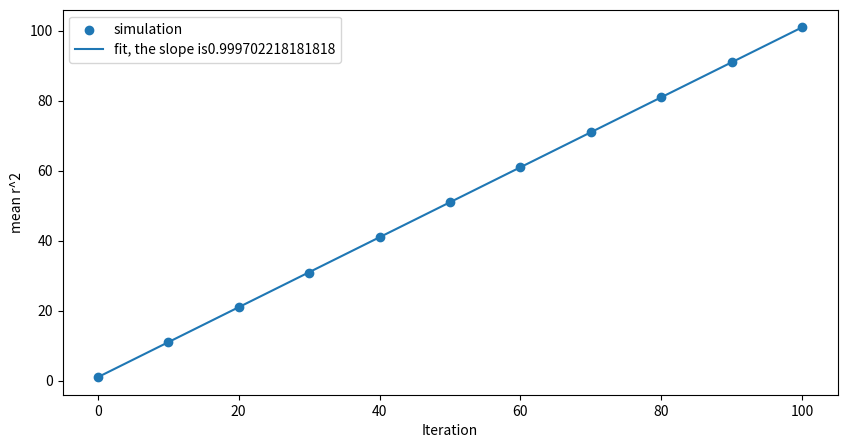

Generate this figure with matplotlib:
import numpy as np
import matplotlib.pyplot as plt
from random import randint,random

#simulating random walk in 2D
from random import random

def random_walk2():
    current_position = (0, 0)
    position_copy = []

    iteration = 100
    for i in range(iteration + 1):
        rand = random()

        if rand < 1/4:
            #right
            current_position = (current_position[0] + 1, current_position[1])  
            
        elif rand < 2/4:
            
            #up
            current_position = (current_position[0], current_position[1] + 1)
        elif rand < 3/4:
            
            #down
            current_position = (current_position[0], current_position[1] - 1) 
            
        else:
            
            #left
            current_position = (current_position[0] - 1, current_position[1])  

        if i % 10 == 0:
            position_copy.append(current_position)
            
    return position_copy
#lets run this code for 100 times
R2_all=[]
run=100000

for i in range(run):
    R2=np.zeros(11)
    #i will call this function run times
    positions=random_walk2()
    #each time i need to calculate r squared and get the mean
    for index , (x,y) in enumerate(positions):
        R2[index]=(x**2+y**2)
    R2_all.append(R2)

R2_all=np.mean(R2_all, axis=0)

#copy from past
time=list(range(0,101,10))
time=np.array(time)
plt.figure(figsize=(10, 5))
plt.scatter(time, R2_all, label='simulation')
slope, intercept = np.polyfit(time, R2_all , 1)
fit= slope*time+intercept
plt.plot(time, fit , label=f'fit, the slope is{slope}')
plt.xlabel('Iteration')
plt.ylabel('mean r^2')
plt.legend()
plt.show()

    
